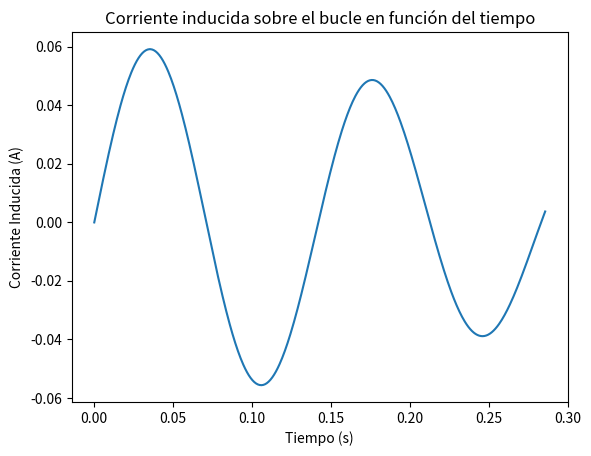

This figure's Python source:
import numpy as np
import matplotlib.pyplot as plt

Bo = 0.05 #T
f = 7 #Hz
Om = 3.5 #rad/s
Ti = 1/f #s
d = 25 #cm
Re = 1.75 #kO

def DerivadaCentral(f,x,h):
    return (f(x+h) - f(x-h))/(2*h)

def phiB(t):
    return np.pi*((d/2)/100)**2*Bo*np.cos(Om*t)*np.cos(2*np.pi*f*t)

t = np.linspace(0,2*Ti,500)
In = -(1/Re)*DerivadaCentral(phiB,t,0.01)

plt.plot(t,In)
plt.xlabel("Tiempo (s)")
plt.ylabel("Corriente Inducida (A)")
plt.title("Corriente inducida sobre el bucle en función del tiempo")
plt.savefig("Punto1_GraficaIvst.png", format="png",dpi=1000)